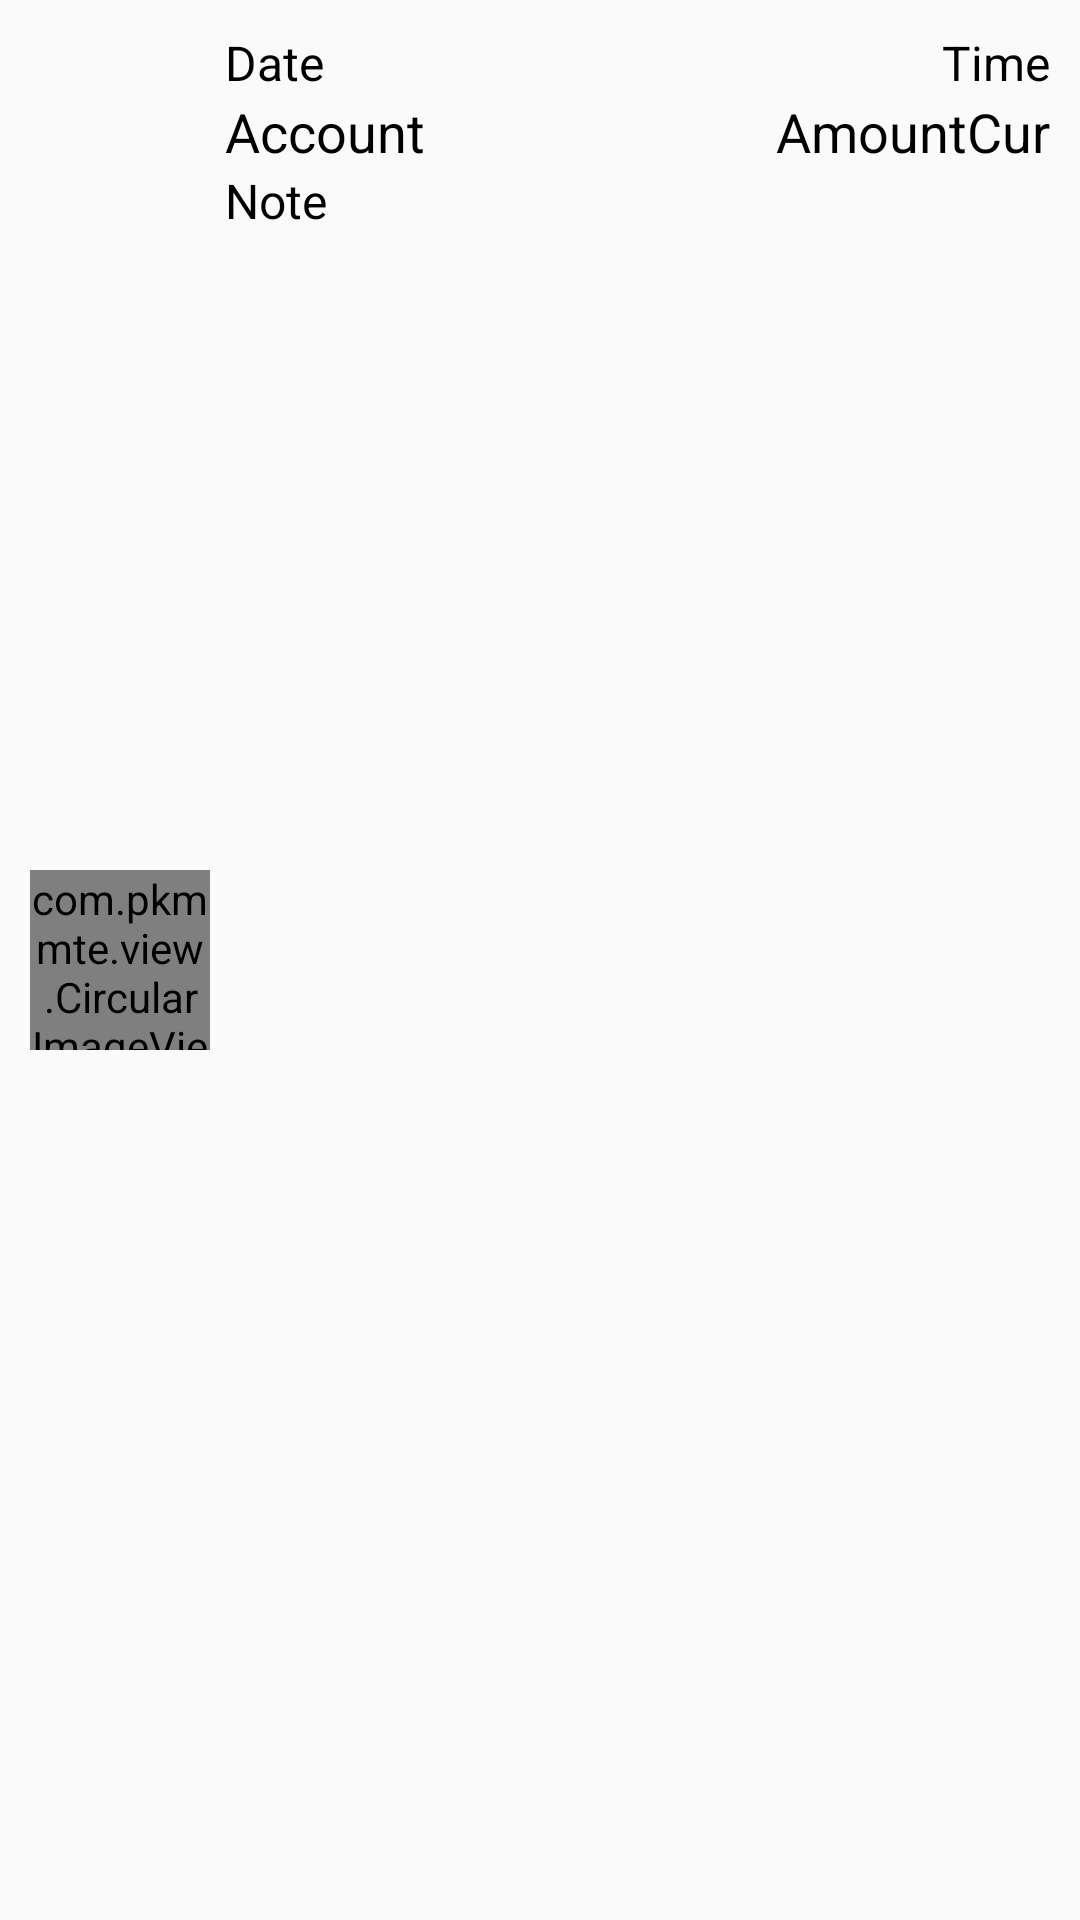

Reconstruct the res/layout file that produces this screen, plus the resources it refers to.
<!-- AndroidManifest.xml: application theme myTheme -->
<!-- res/layout/list_add_ld.xml -->
<?xml version="1.0" encoding="utf-8"?>
<LinearLayout xmlns:android="http://schemas.android.com/apk/res/android"
    xmlns:app="http://schemas.android.com/apk/res-auto"
    android:layout_width="match_parent"
    android:layout_height="wrap_content"
    android:padding="10dp">

    <com.pkmmte.view.CircularImageView
        android:layout_width="60dp"
        android:layout_height="60dp"
        android:id="@+id/list_add_ld_img"
        android:layout_gravity="center"
        app:border="true"
        app:border_color="#EEEEEE"
        app:border_width="4dp"
        app:shadow="true" />

    <LinearLayout
        android:layout_width="match_parent"
        android:layout_height="wrap_content"
        android:layout_marginLeft="5dp"
        android:orientation="horizontal">

        <LinearLayout
            android:layout_width="match_parent"
            android:layout_height="match_parent"
            android:layout_weight="1"
            android:orientation="vertical">

            <TextView
                android:layout_width="match_parent"
                android:layout_height="wrap_content"
                android:text="Date"
                android:id="@+id/list_add_ld_date"
                android:textSize="16sp"
                android:textColor="#000000"/>

            <TextView
                android:layout_width="match_parent"
                android:layout_height="wrap_content"
                android:text="Account"
                android:id="@+id/list_add_ld_acc"
                android:textSize="18sp"
                android:textColor="#000000"/>

            <TextView
                android:layout_width="match_parent"
                android:layout_height="wrap_content"
                android:text="Note"
                android:id="@+id/list_add_ld_note"
                android:textSize="16sp"
                android:textColor="#000000"/>

        </LinearLayout>

        <LinearLayout
            android:layout_width="match_parent"
            android:layout_height="match_parent"
            android:layout_weight="1"
            android:orientation="vertical">

            <TextView
                android:layout_width="match_parent"
                android:layout_height="wrap_content"
                android:text="Time"
                android:id="@+id/list_add_ld_time"
                android:gravity="right"
                android:textSize="16sp"
                android:textColor="#000000"/>

            <LinearLayout
                android:layout_width="match_parent"
                android:layout_height="wrap_content"
                android:gravity="right"
                android:orientation="horizontal">
                <TextView
                    android:layout_width="wrap_content"
                    android:layout_height="wrap_content"
                    android:text="Amount"
                    android:id="@+id/list_add_ld_amt"
                    android:textSize="18sp"
                    android:textColor="#000000"/>
                <TextView
                    android:layout_width="wrap_content"
                    android:layout_height="wrap_content"
                    android:text="Cur"
                    android:id="@+id/list_add_ld_cur"
                    android:textSize="18sp"
                    android:textColor="#000000"/>

            </LinearLayout>

        </LinearLayout>
    </LinearLayout>
</LinearLayout>
<!-- resources referenced by this layout -->
<resources>
  <style name="myTheme" parent="Theme.AppCompat.Light.DarkActionBar">
          
          <item name="colorPrimary">@color/main_color_500</item>
          <item name="colorPrimaryDark">@color/main_color_700</item>
          <item name="colorAccent">@color/accent_color_200</item>
      </style>
  <color name="main_color_500">#FF3F51B5</color>
  <color name="main_color_700">#FF303F9F</color>
  <color name="accent_color_200">#FFFF4081</color>
</resources>
